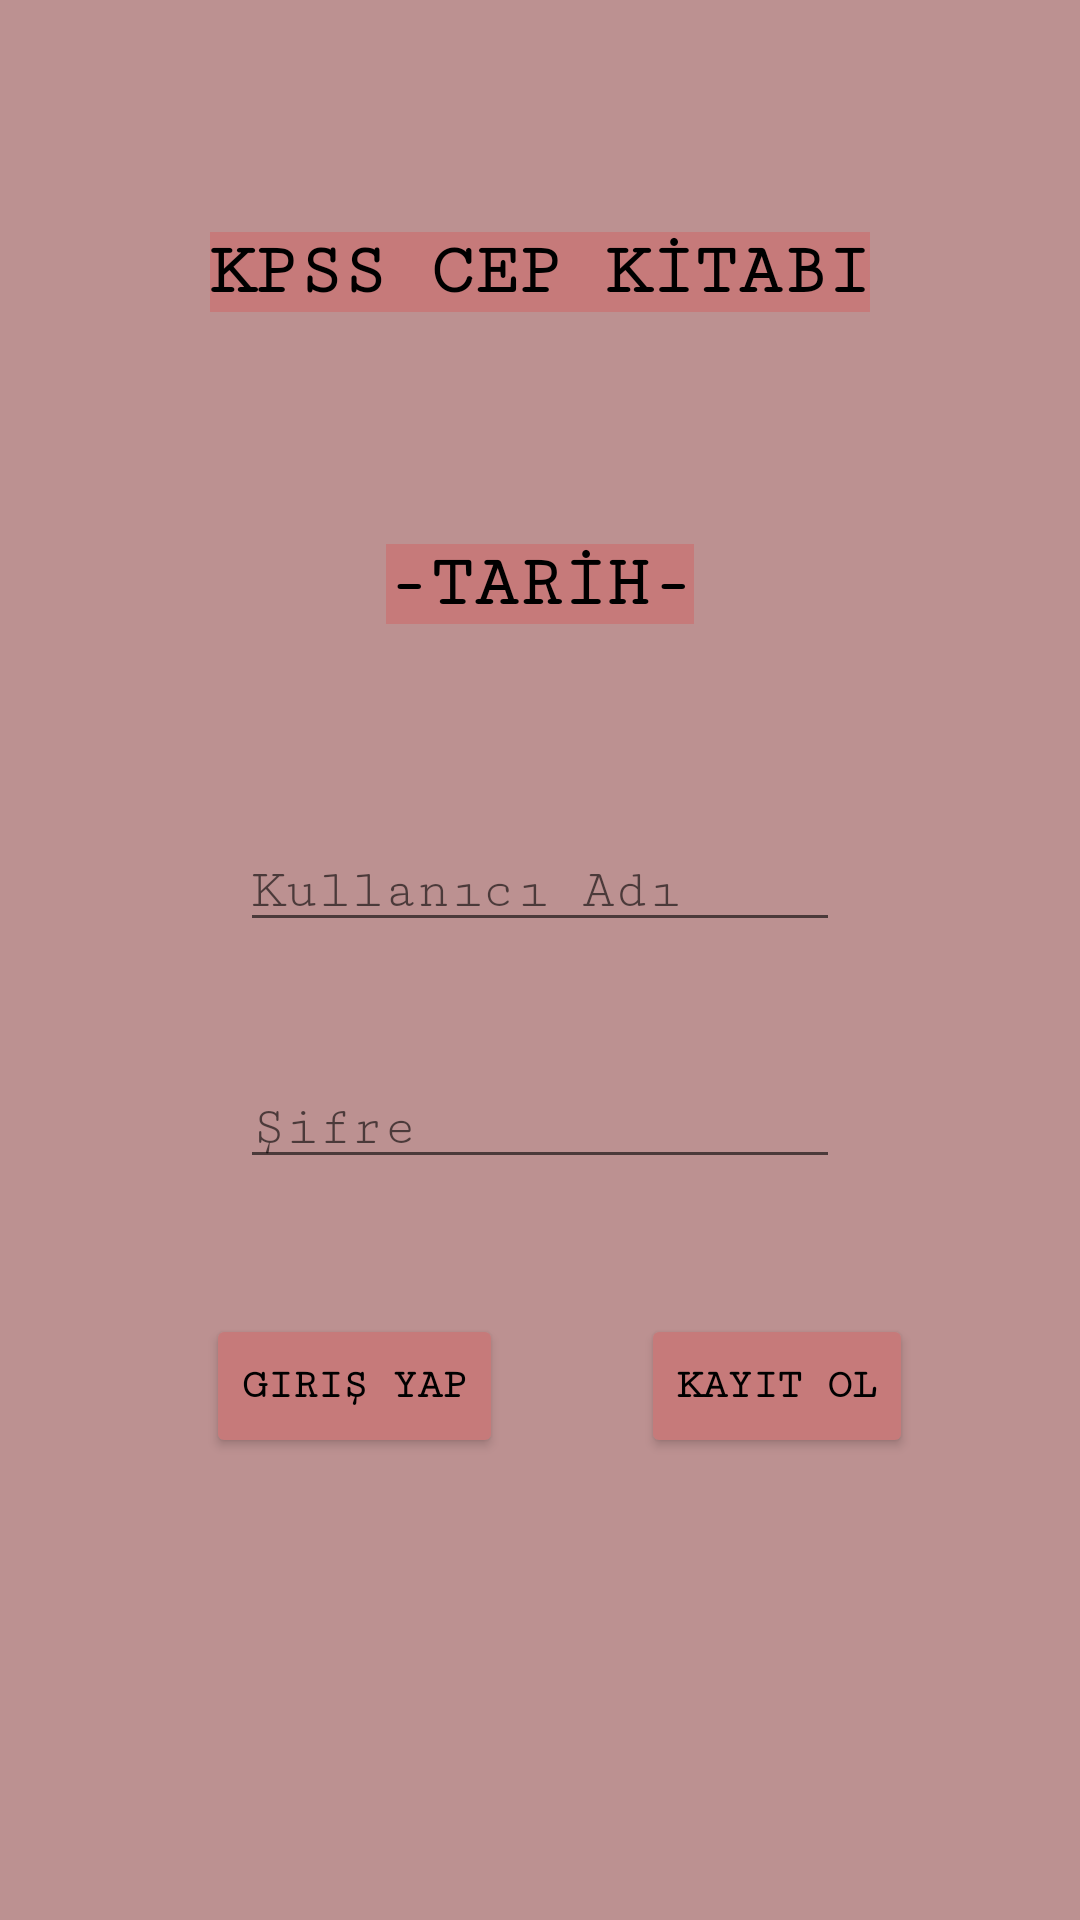

Here is an Android app screen rendered from its layout file. Give the layout XML and the strings, colors and styles it references.
<!-- AndroidManifest.xml: application theme Theme.KPSScepkitabi2 -->
<!-- res/layout/activity_main.xml -->
<?xml version="1.0" encoding="utf-8"?>
<androidx.constraintlayout.widget.ConstraintLayout xmlns:android="http://schemas.android.com/apk/res/android"
    xmlns:app="http://schemas.android.com/apk/res-auto"
    xmlns:tools="http://schemas.android.com/tools"
    android:layout_width="match_parent"
    android:layout_height="match_parent"
    android:background="#BC9191"
    tools:context=".MainActivity">

    <TextView
        android:id="@+id/textView"
        android:layout_width="wrap_content"
        android:layout_height="wrap_content"
        android:layout_margin="55dp"
        android:layout_marginStart="20dp"
        android:layout_marginTop="15dp"
        android:layout_marginEnd="20dp"
        android:background="#C67A7A"
        android:fontFamily="serif-monospace"
        android:text="KPSS CEP KİTABI"
        android:textColor="#000000"
        android:textSize="24sp"
        android:textStyle="bold"
        app:layout_constraintBottom_toTopOf="@+id/textView2"
        app:layout_constraintEnd_toEndOf="parent"
        app:layout_constraintHorizontal_bias="0.5"
        app:layout_constraintStart_toStartOf="parent"
        app:layout_constraintTop_toTopOf="parent" />

    <TextView
        android:id="@+id/textView2"
        android:layout_width="wrap_content"
        android:layout_height="wrap_content"
        android:background="#C67A7A"
        android:fontFamily="serif-monospace"
        android:text="-TARİH-"
        android:textColor="#000000"
        android:textSize="24sp"
        android:textStyle="bold"
        app:layout_constraintBottom_toTopOf="@+id/girissyfedittext1"
        app:layout_constraintEnd_toEndOf="parent"
        app:layout_constraintStart_toStartOf="parent" />

    <EditText
        android:id="@+id/girissyfedittext1"
        android:layout_width="wrap_content"
        android:layout_height="wrap_content"
        android:layout_marginTop="69dp"
        android:ems="10"
        android:fontFamily="serif-monospace"
        android:hint="Kullanıcı Adı"
        android:inputType="textPersonName"
        app:layout_constraintEnd_toEndOf="parent"
        app:layout_constraintHorizontal_bias="0.5"
        app:layout_constraintStart_toStartOf="parent"
        app:layout_constraintTop_toBottomOf="@+id/textView2" />

    <EditText
        android:id="@+id/girissyfedittext2"
        android:layout_width="wrap_content"
        android:layout_height="wrap_content"
        android:layout_marginTop="42dp"
        android:ems="10"
        android:fontFamily="serif-monospace"
        android:hint="Şifre"
        android:inputType="textPersonName"
        app:layout_constraintEnd_toEndOf="parent"
        app:layout_constraintHorizontal_bias="0.5"
        app:layout_constraintStart_toStartOf="parent"
        app:layout_constraintTop_toBottomOf="@+id/girissyfedittext1" />

    <Button
        android:id="@+id/girisyapbtn"
        android:layout_width="wrap_content"
        android:layout_height="wrap_content"
        android:layout_marginStart="89dp"
        android:layout_marginTop="45dp"
        android:layout_marginEnd="25dp"
        android:layout_marginBottom="154dp"
        android:backgroundTint="#C67A7A"
        android:fontFamily="serif-monospace"
        android:text="Giriş Yap"
        android:textAllCaps="true"
        android:textColor="#000000"
        android:textStyle="bold"
        app:iconTint="#875252"
        app:layout_constraintBottom_toBottomOf="parent"
        app:layout_constraintEnd_toStartOf="@+id/kayitolbtn"
        app:layout_constraintStart_toStartOf="parent"
        app:layout_constraintTop_toBottomOf="@+id/girissyfedittext2" />

    <Button
        android:id="@+id/kayitolbtn"
        android:layout_width="wrap_content"
        android:layout_height="wrap_content"
        android:layout_marginStart="21dp"
        android:layout_marginTop="45dp"
        android:layout_marginEnd="76dp"
        android:backgroundTint="#C67A7A"
        android:fontFamily="serif-monospace"
        android:text="Kayıt Ol"
        android:textAllCaps="true"
        android:textColor="#000000"
        android:textStyle="bold"
        app:iconTint="#875252"
        app:layout_constraintBottom_toBottomOf="@+id/girisyapbtn"
        app:layout_constraintEnd_toEndOf="parent"
        app:layout_constraintStart_toEndOf="@+id/girisyapbtn"
        app:layout_constraintTop_toBottomOf="@+id/girissyfedittext2" />

</androidx.constraintlayout.widget.ConstraintLayout>
<!-- resources referenced by this layout -->
<resources>
  <style name="Theme.KPSScepkitabi2" parent="Theme.MaterialComponents.DayNight.DarkActionBar">
          
          <item name="colorPrimary">@color/purple_500</item>
          <item name="colorPrimaryVariant">@color/purple_700</item>
          <item name="colorOnPrimary">@color/white</item>
          
          <item name="colorSecondary">@color/teal_200</item>
          <item name="colorSecondaryVariant">@color/teal_700</item>
          <item name="colorOnSecondary">@color/black</item>
          
          <item name="android:statusBarColor" tools:targetApi="l">?attr/colorPrimaryVariant</item>
          
      </style>
  <!-- not gathered from this repository: default colours our renderer supplied (Android Studio template values) -->
  <color name="purple_500">#FF6200EE</color>
  <color name="purple_700">#FF3700B3</color>
  <color name="teal_200">#FF03DAC5</color>
  <color name="teal_700">#FF018786</color>
  <color name="black">#FF000000</color>
  <color name="white">#FFFFFFFF</color>
</resources>
